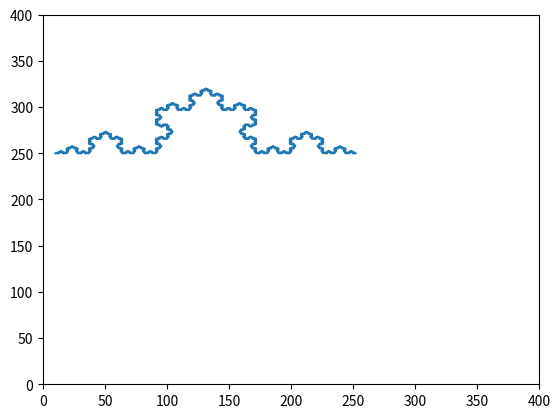

The matplotlib source for this figure:
# [redacted]
# [redacted]
#繪圖工具
import matplotlib.pyplot as plt
import math
# x, y : 起點座標
# d : 角度，使用360度
# l : 線段長度
# x + math.cos(math.radians(d))*l, y + math.sin(math.pi*d/180)*l
def line(x, y, d, l,xlist, ylist):
    # only one point
    if l <= 1 :
        xlist.append(x)
        ylist.append(y)
        return
    # line1 由組成
    #第一條小線
    line(x, y, d, l//3, xlist, ylist)
    #第二條小線
    offx = math.cos(math.radians(d))*l/3
    offy = math.sin(math.radians(d))*l/3
    line(x + offx, y + offy, d + 60, l//3, xlist, ylist)
    #第三條小線
    offx = math.cos(math.radians(d))*l/3 + math.cos(math.radians(d+60))*l/3
    offy = math.sin(math.radians(d))*l/3 + math.sin(math.radians(d+60))*l/3
    line(x + offx, y + offy, d - 60, l//3, xlist, ylist)
    #第四條小線
    offx = math.cos(math.radians(d))*l/3*2
    offy = math.sin(math.radians(d))*l/3*2
    line(x + offx, y + offy, d, l//3, xlist, ylist)
def main():
    # set the x limits of the current axes
    plt.xlim(0, 400)
    # set the y limits of the current axes
    plt.ylim(0, 400)
    xlist, ylist = [], []
    line(10, 250, 0, 243, xlist, ylist)
    plt.plot(xlist, ylist,'-')
    plt.show()
if __name__ == "__main__" :
    main()
#最後修改：2019年10月22日19:01